5-way image classification set "dataset" from GitHub (FezzMad/Computer-vision-project); label vocabulary: Gala apple, Golden apple, Granny Smith apple, honey crisp, Red Chief apple.

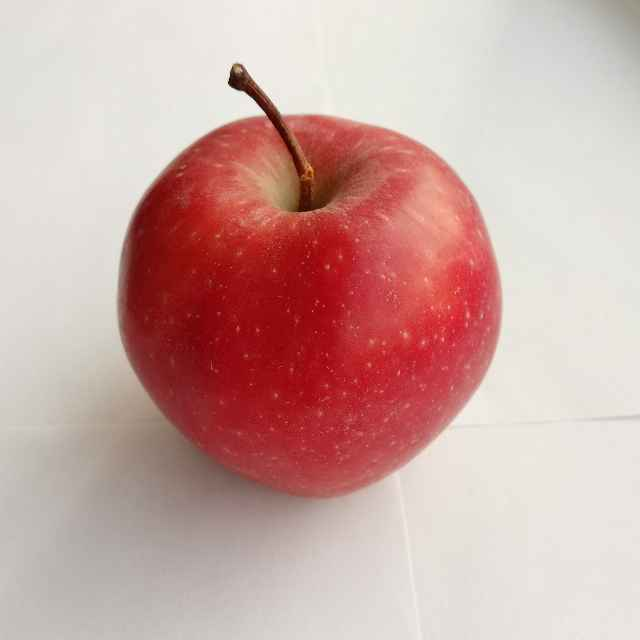
Label: Red Chief apple

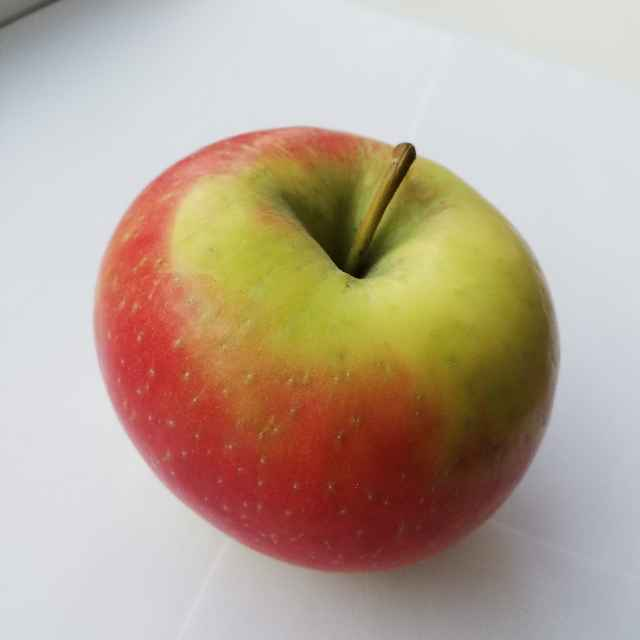
Label: honey crisp

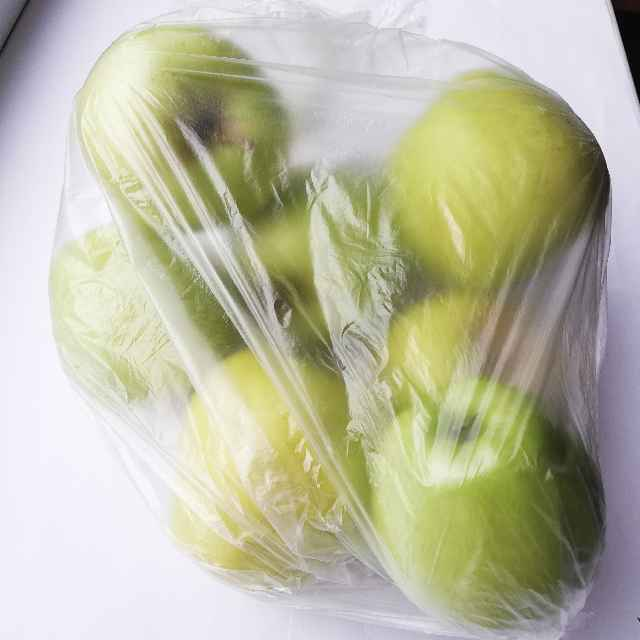
Label: Golden apple

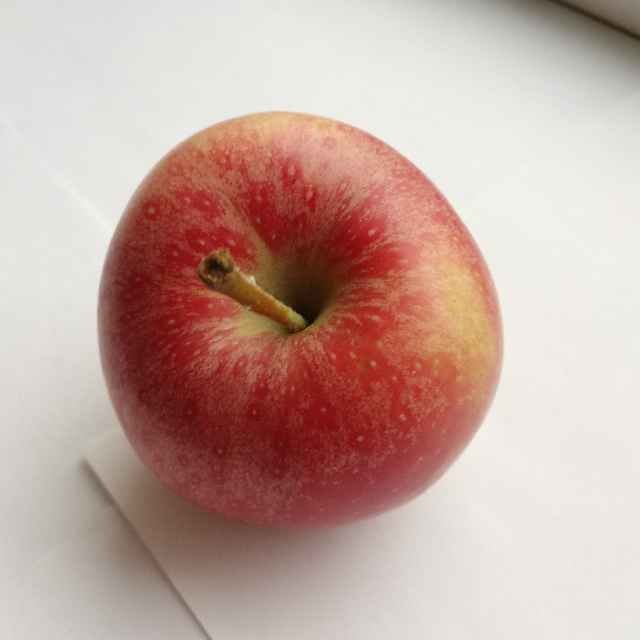
Label: Gala apple

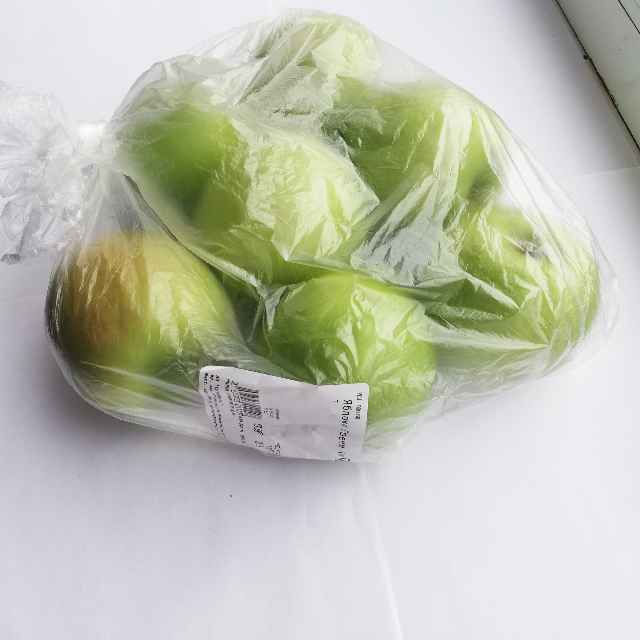
Label: Granny Smith apple

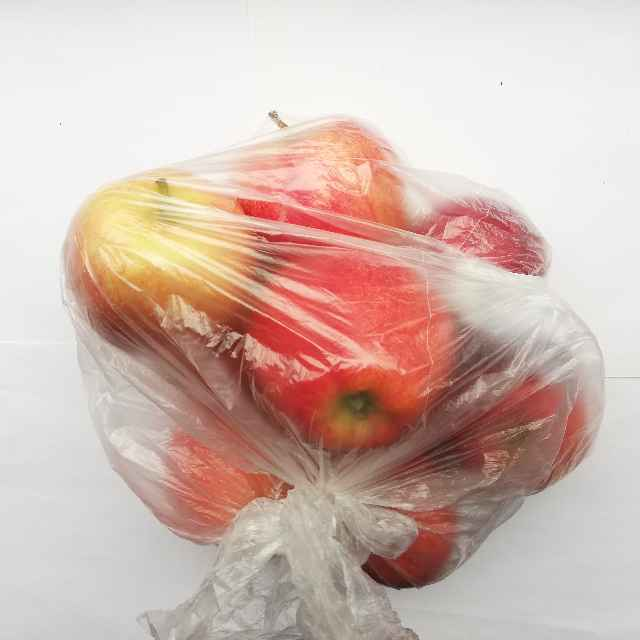
Label: Gala apple
